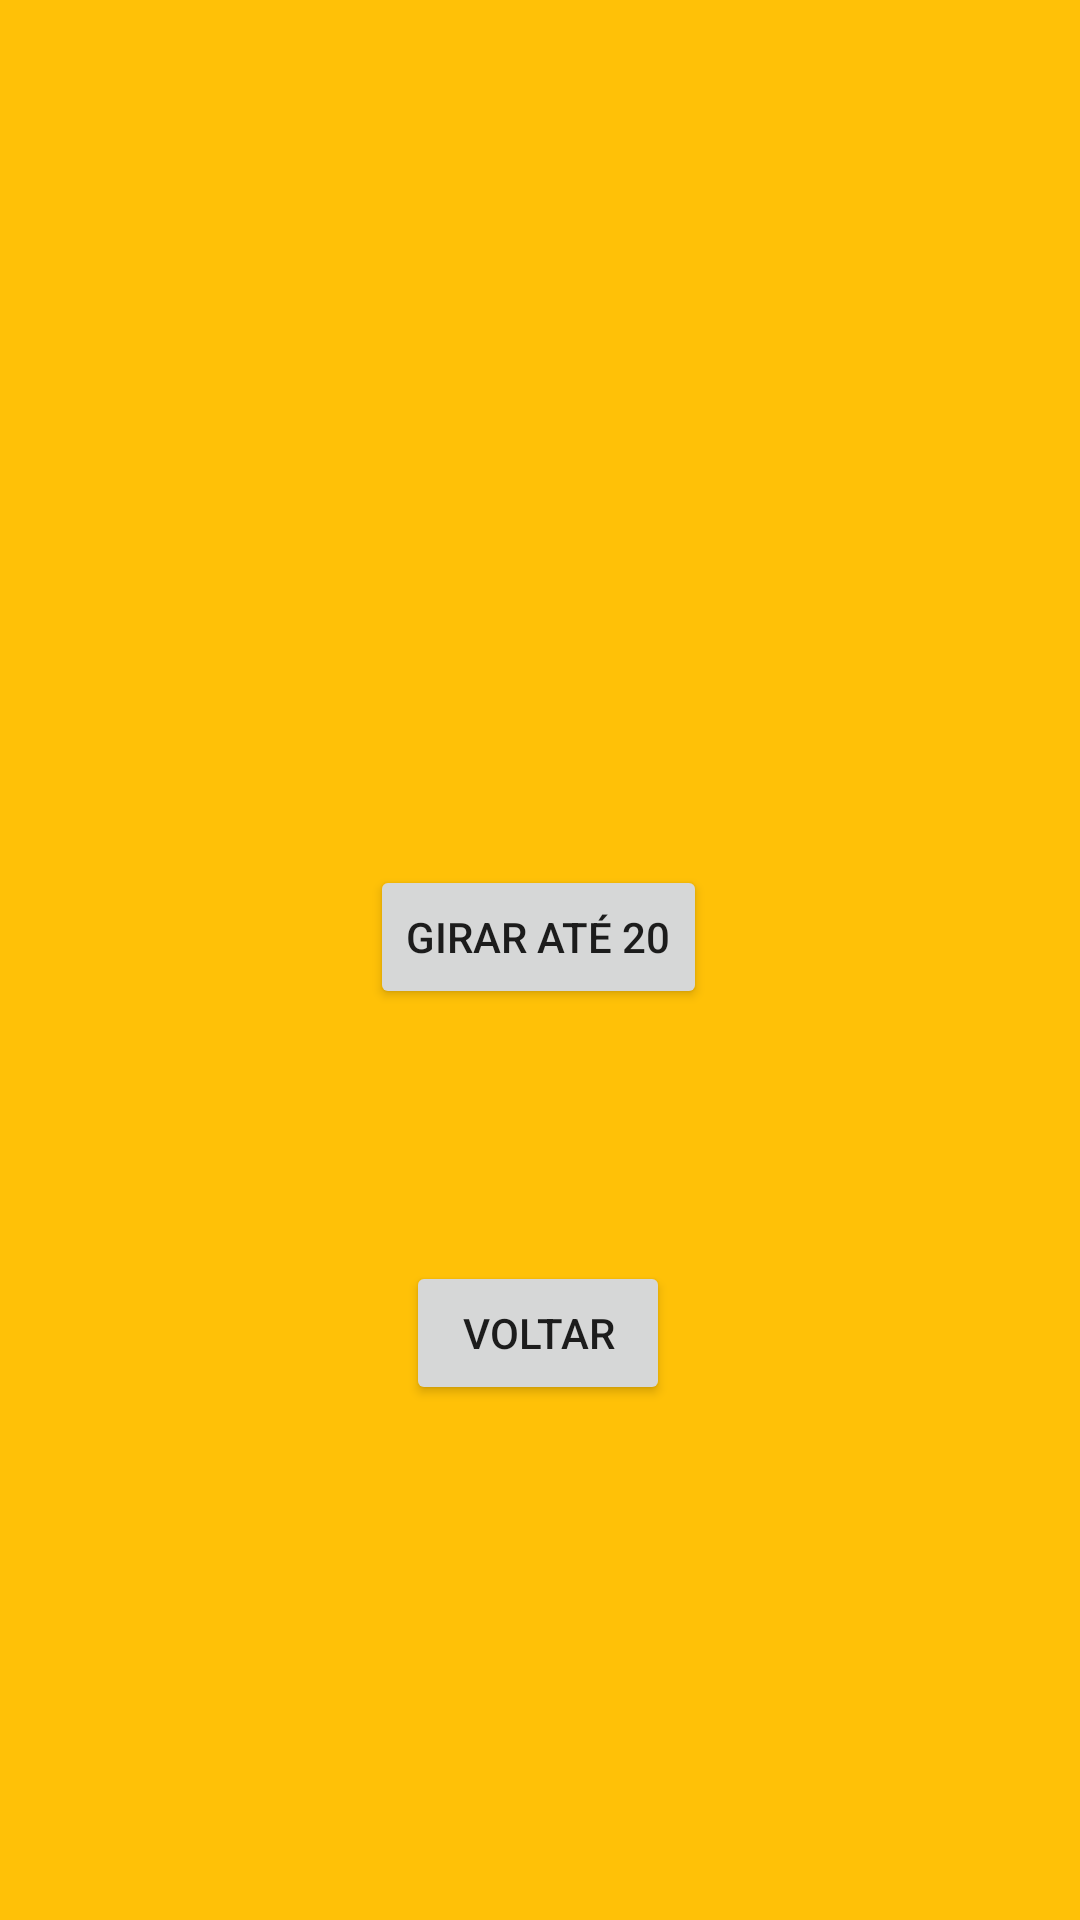

Produce the Android XML layout that renders to this screen, including the resource entries it uses.
<!-- AndroidManifest.xml: application theme Theme.AppDerOlarDadosComPaginas -->
<!-- res/layout/activity_pagina4.xml -->
<?xml version="1.0" encoding="utf-8"?>
<androidx.constraintlayout.widget.ConstraintLayout xmlns:android="http://schemas.android.com/apk/res/android"
    xmlns:app="http://schemas.android.com/apk/res-auto"
    xmlns:tools="http://schemas.android.com/tools"
    android:layout_width="match_parent"
    android:layout_height="match_parent"
    android:background="#FFC107"
    tools:context=".Pagina4">

    <Button
        android:id="@+id/botaod20"
        android:layout_width="wrap_content"
        android:layout_height="wrap_content"
        android:layout_marginTop="80dp"
        android:text="@string/girar_at_20"
        app:layout_constraintEnd_toEndOf="parent"
        app:layout_constraintHorizontal_bias="0.498"
        app:layout_constraintStart_toStartOf="parent"
        app:layout_constraintTop_toBottomOf="@+id/texto3" />

    <TextView
        android:id="@+id/texto3"
        android:layout_width="wrap_content"
        android:layout_height="wrap_content"
        android:layout_marginTop="144dp"
        android:textColor="#970505"
        android:textSize="48sp"
        android:textStyle="bold"
        app:layout_constraintEnd_toEndOf="parent"
        app:layout_constraintHorizontal_bias="0.498"
        app:layout_constraintStart_toStartOf="parent"
        app:layout_constraintTop_toTopOf="parent"
        tools:text="20" />

    <Button
        android:id="@+id/v3"
        android:layout_width="wrap_content"
        android:layout_height="wrap_content"
        android:layout_marginTop="84dp"
        android:text="@string/voltar"
        app:layout_constraintEnd_toEndOf="parent"
        app:layout_constraintHorizontal_bias="0.498"
        app:layout_constraintStart_toStartOf="parent"
        app:layout_constraintTop_toBottomOf="@+id/botaod20" />

</androidx.constraintlayout.widget.ConstraintLayout>
<!-- resources referenced by this layout -->
<resources>
  <string name="girar_at_20">Girar até 20</string>
  <string name="voltar">voltar</string>
  <style name="Theme.AppDerOlarDadosComPaginas" parent="Theme.MaterialComponents.DayNight.DarkActionBar">
          
          <item name="colorPrimary">#0A5504</item>
          <item name="colorPrimaryVariant">#0A5305</item>
          <item name="colorOnPrimary">@color/white</item>
          
          <item name="colorSecondary">#075011</item>
          <item name="colorSecondaryVariant">@color/teal_700</item>
          <item name="colorOnSecondary">@color/black</item>
          
          <item name="android:statusBarColor" tools:targetApi="l">?attr/colorPrimaryVariant</item>
          
      </style>
  <!-- not gathered from this repository: default colours our renderer supplied (Android Studio template values) -->
  <color name="teal_700">#FF018786</color>
  <color name="black">#FF000000</color>
  <color name="white">#FFFFFFFF</color>
</resources>
